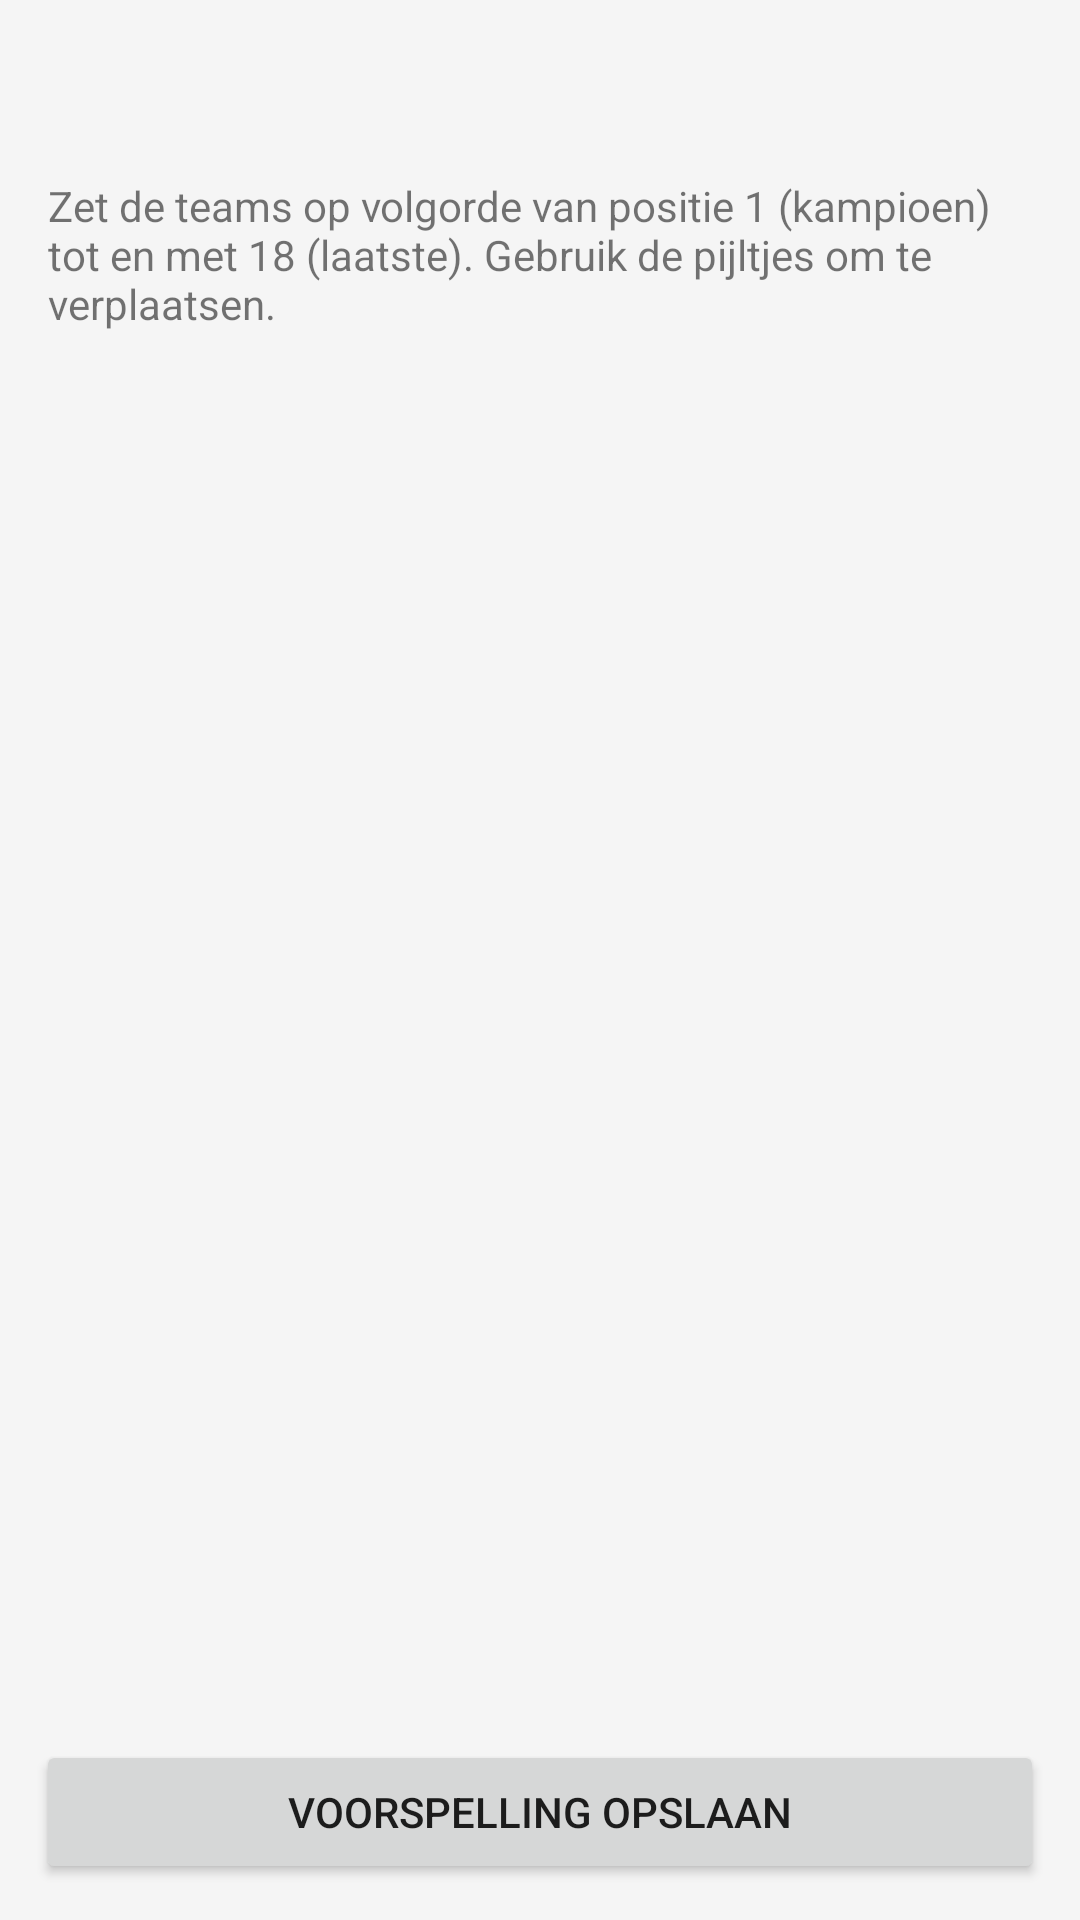

The Android layout XML behind this screen, and the referenced resources:
<!-- AndroidManifest.xml: application theme Theme.EredivisieRanking -->
<!-- res/layout/activity_ranking.xml -->
<?xml version="1.0" encoding="utf-8"?>
<LinearLayout xmlns:android="http://schemas.android.com/apk/res/android"
    android:layout_width="match_parent"
    android:layout_height="match_parent"
    android:orientation="vertical">

    <TextView
        android:id="@+id/textTitle"
        android:layout_width="match_parent"
        android:layout_height="wrap_content"
        android:paddingStart="16dp"
        android:paddingEnd="16dp"
        android:paddingTop="16dp"
        android:textSize="20sp"
        android:textStyle="bold"
        android:textColor="@color/orange_primary" />

    <TextView
        android:layout_width="match_parent"
        android:layout_height="wrap_content"
        android:padding="16dp"
        android:text="@string/ranking_instructions"
        android:textSize="14sp" />

    <androidx.recyclerview.widget.RecyclerView
        android:id="@+id/recyclerRanking"
        android:layout_width="match_parent"
        android:layout_height="0dp"
        android:layout_weight="1" />

    <Button
        android:id="@+id/buttonSave"
        android:layout_width="match_parent"
        android:layout_height="wrap_content"
        android:layout_margin="12dp"
        android:text="@string/save_ranking" />

</LinearLayout>
<!-- resources referenced by this layout -->
<resources>
  <color name="orange_primary">#FF6A00</color>
  <string name="ranking_instructions">Zet de teams op volgorde van positie 1 (kampioen) tot en met 18 (laatste). Gebruik de pijltjes om te verplaatsen.</string>
  <string name="save_ranking">Voorspelling opslaan</string>
  <style name="Theme.EredivisieRanking" parent="Theme.MaterialComponents.DayNight.NoActionBar">
          <item name="colorPrimary">@color/orange_primary</item>
          <item name="colorPrimaryDark">@color/orange_dark</item>
          <item name="colorAccent">@color/orange_primary</item>
          <item name="android:windowBackground">@color/grey_bg</item>
      </style>
  <color name="orange_dark">#CC5500</color>
  <color name="grey_bg">#F5F5F5</color>
</resources>
